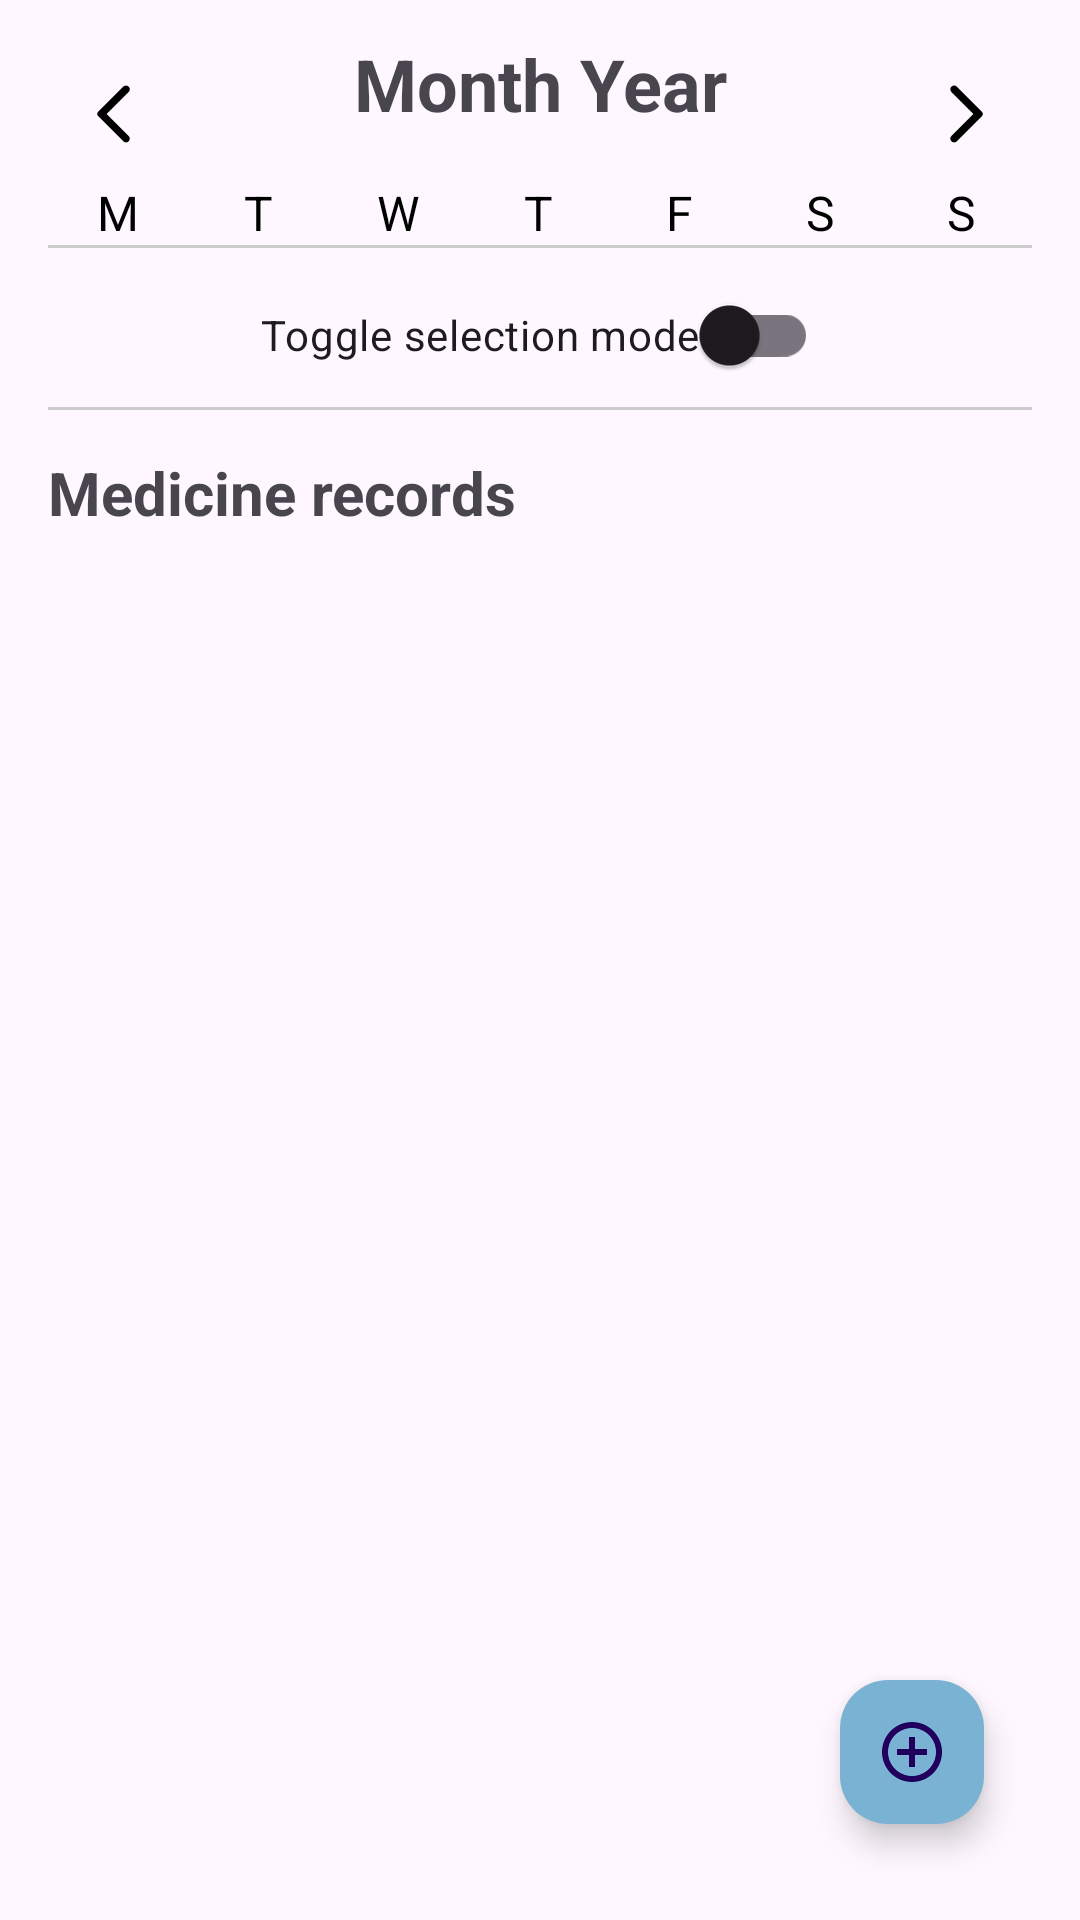

Reconstruct the res/layout file that produces this screen, plus the resources it refers to.
<!-- AndroidManifest.xml: application theme Theme.MediCare -->
<!-- res/layout/fragment_calendar.xml -->
<?xml version="1.0" encoding="utf-8"?>
<LinearLayout xmlns:android="http://schemas.android.com/apk/res/android"
    android:layout_width="match_parent"
    android:layout_height="match_parent"
    xmlns:app="http://schemas.android.com/apk/res-auto"
    android:orientation="vertical"
    android:padding="16dp">

    
    <LinearLayout
        android:layout_width="match_parent"
        android:layout_height="wrap_content"
        android:orientation="horizontal"
        android:gravity="center_vertical|center_horizontal">

        <ImageButton
            style="?android:attr/buttonBarStyle"
            android:id="@+id/buttonPreviousMonth"
            android:layout_width="wrap_content"
            android:layout_height="wrap_content"
            android:contentDescription="@string/prevMonth"
            android:src="@drawable/calendar_ic_arrow_left"
            android:padding="10dp"/>

        <TextView
            android:id="@+id/textMonthYear"
            android:layout_width="0dp"
            android:layout_height="wrap_content"
            android:layout_weight="1"
            android:text="@string/monthYear"
            android:textSize="24sp"
            android:textStyle="bold"
            android:gravity="center"
            android:layout_marginBottom="10dp"/>

        <ImageButton
            style="?android:attr/buttonBarStyle"
            android:id="@+id/buttonNextMonth"
            android:layout_width="wrap_content"
            android:layout_height="wrap_content"
            android:contentDescription="@string/nextMonth"
            android:src="@drawable/calendar_ic_arrow_right"
            android:padding="10dp"/>
    </LinearLayout>

    
    <LinearLayout
        android:layout_width="match_parent"
        android:layout_height="wrap_content"
        android:orientation="horizontal">

        <TextView
            android:layout_width="0dp"
            android:layout_height="wrap_content"
            android:layout_weight="1"
            android:gravity="center"
            android:text="@string/mondayShortest"
            android:textColor="@android:color/black"
            android:textSize="16sp"/>

        <TextView
            android:layout_width="0dp"
            android:layout_height="wrap_content"
            android:layout_weight="1"
            android:gravity="center"
            android:text="@string/tuesdayShortest"
            android:textColor="@android:color/black"
            android:textSize="16sp"/>

        <TextView
            android:layout_width="0dp"
            android:layout_height="wrap_content"
            android:layout_weight="1"
            android:gravity="center"
            android:text="@string/wednesdayShortest"
            android:textColor="@android:color/black"
            android:textSize="16sp"/>

        <TextView
            android:layout_width="0dp"
            android:layout_height="wrap_content"
            android:layout_weight="1"
            android:gravity="center"
            android:text="@string/thursdayShortest"
            android:textColor="@android:color/black"
            android:textSize="16sp"/>

        <TextView
            android:layout_width="0dp"
            android:layout_height="wrap_content"
            android:layout_weight="1"
            android:gravity="center"
            android:text="@string/fridayShortest"
            android:textColor="@android:color/black"
            android:textSize="16sp"/>

        <TextView
            android:layout_width="0dp"
            android:layout_height="wrap_content"
            android:layout_weight="1"
            android:gravity="center"
            android:text="@string/saturdayShortest"
            android:textColor="@android:color/black"
            android:textSize="16sp"/>

        <TextView
            android:layout_width="0dp"
            android:layout_height="wrap_content"
            android:layout_weight="1"
            android:gravity="center"
            android:text="@string/sundayShortest"
            android:textColor="@android:color/black"
            android:textSize="16sp"/>
    </LinearLayout>

    
    <View
        android:layout_width="match_parent"
        android:layout_height="1dp"
        android:background="#CCCCCC" />

    
    <androidx.recyclerview.widget.RecyclerView
        android:id="@+id/recyclerViewCalendar"
        android:layout_width="match_parent"
        android:layout_height="wrap_content"
        android:layout_marginTop="5dp"
        android:columnCount="7"
        android:orientation="horizontal" />














    

    <androidx.appcompat.widget.SwitchCompat
        android:id="@+id/switchToggleMode"
        android:layout_width="wrap_content"
        android:layout_height="wrap_content"
        android:text="@string/toggleSelectionMode"
        android:textOn = "@string/singleSelectMode"
        android:textOff = "@string/multipleSelectMode"
        android:layout_gravity="center_horizontal" />

    <View
        android:layout_width="match_parent"
        android:layout_height="1dp"
        android:background="#CCCCCC" />

    
    <LinearLayout
        android:layout_width="match_parent"
        android:layout_height="match_parent"
        android:orientation="vertical">

        <TextView
            android:layout_width="wrap_content"
            android:layout_height="wrap_content"
            android:text="@string/medicineRecords"
            android:textSize="20sp"
            android:textStyle="bold"
            android:layout_marginTop="14dp" />

        <androidx.recyclerview.widget.RecyclerView
            android:id="@+id/recyclerViewMedication"
            android:layout_width="match_parent"
            android:layout_height="0dp"
            android:layout_weight="1"
            android:columnCount="1"
            android:nestedScrollingEnabled="false" />

        <com.google.android.material.floatingactionbutton.FloatingActionButton
            android:id="@+id/buttonAddMedication"
            android:layout_width="wrap_content"
            android:layout_height="wrap_content"
            android:layout_gravity="right|bottom"
            android:layout_margin="16dp"
            android:clickable="true"
            android:contentDescription="@string/addMedication"
            app:fabCustomSize="48dp"
            app:fabSize="auto"
            android:backgroundTint="@color/theme_primary_variant"
            app:srcCompat="@drawable/ic_add_circle" />

    </LinearLayout>

</LinearLayout>
<!-- resources referenced by this layout -->
<resources>
  <color name="theme_primary_variant">#7AB2D3</color>
  <!-- drawable calendar_ic_arrow_left (drawable) -->
  <vector xmlns:android="http://schemas.android.com/apk/res/android"
      android:width="24dp"
      android:height="24dp"
      android:viewportWidth="24"
      android:viewportHeight="24"
      android:autoMirrored="true">
      <group>
          <clip-path android:pathData="M0,0h24v24h-24z" />
          <path
              android:fillColor="#000000"
              android:pathData="M15.125,21.1L6.7,12.7C6.6,12.6 6.529,12.492 6.488,12.375C6.446,12.258 6.425,12.133 6.425,12C6.425,11.867 6.446,11.742 6.488,11.625C6.529,11.508 6.6,11.4 6.7,11.3L15.125,2.875C15.358,2.642 15.65,2.525 16,2.525C16.35,2.525 16.65,2.65 16.9,2.9C17.15,3.15 17.275,3.442 17.275,3.775C17.275,4.108 17.15,4.4 16.9,4.65L9.55,12L16.9,19.35C17.133,19.583 17.25,19.871 17.25,20.212C17.25,20.554 17.125,20.85 16.875,21.1C16.625,21.35 16.333,21.475 16,21.475C15.667,21.475 15.375,21.35 15.125,21.1Z" />
      </group>
  </vector>
  <!-- drawable calendar_ic_arrow_right (drawable) -->
  <vector xmlns:android="http://schemas.android.com/apk/res/android"
      android:width="24dp"
      android:height="24dp"
      android:viewportWidth="24"
      android:viewportHeight="24"
      android:autoMirrored="true">
      <group>
          <clip-path android:pathData="M0,0h24v24h-24z" />
          <path
              android:fillColor="#000000"
              android:pathData="M7.15,21.1C6.9,20.85 6.775,20.554 6.775,20.212C6.775,19.871 6.9,19.575 7.15,19.325L14.475,12L7.125,4.65C6.892,4.417 6.775,4.125 6.775,3.775C6.775,3.425 6.9,3.125 7.15,2.875C7.4,2.625 7.696,2.5 8.038,2.5C8.379,2.5 8.675,2.625 8.925,2.875L17.325,11.3C17.425,11.4 17.496,11.508 17.538,11.625C17.579,11.742 17.6,11.867 17.6,12C17.6,12.133 17.579,12.258 17.538,12.375C17.496,12.492 17.425,12.6 17.325,12.7L8.9,21.125C8.667,21.358 8.379,21.475 8.038,21.475C7.696,21.475 7.4,21.35 7.15,21.1Z" />
      </group>
  </vector>
  <!-- drawable ic_add_circle (drawable) -->
  <vector xmlns:android="http://schemas.android.com/apk/res/android"
      android:width="48dp"
      android:height="48dp"
      android:viewportWidth="24"
      android:viewportHeight="24">
    <path
        android:pathData="M13,7h-2v4L7,11v2h4v4h2v-4h4v-2h-4zM12,2C6.48,2 2,6.48 2,12s4.48,10 10,10s10,-4.48 10,-10S17.52,2 12,2m0,18c-4.41,0 -8,-3.59 -8,-8s3.59,-8 8,-8s8,3.59 8,8s-3.59,8 -8,8"
        android:fillColor="#7c3aed"/>
  </vector>
  <string name="addMedication">Add medication</string>
  <string name="fridayShortest">F</string>
  <string name="medicineRecords">Medicine records</string>
  <string name="mondayShortest">M</string>
  <string name="monthYear">Month Year</string>
  <string name="multipleSelectMode">Multiple select mode</string>
  <string name="nextMonth">Next month</string>
  <string name="prevMonth">Previous month</string>
  <string name="saturdayShortest">S</string>
  <string name="singleSelectMode">Single select mode</string>
  <string name="sundayShortest">S</string>
  <string name="thursdayShortest">T</string>
  <string name="toggleSelectionMode">Toggle selection mode</string>
  <string name="tuesdayShortest">T</string>
  <string name="wednesdayShortest">W</string>
  <style name="Theme.MediCare" parent="Base.Theme.MediCare" />
  <style name="Base.Theme.MediCare" parent="Theme.Material3.DayNight.NoActionBar">
          
          
          <item name="colorPrimary">@color/theme_primary</item>
          <item name="colorPrimaryVariant">@color/theme_primary_variant</item>
          <item name="colorSecondary">@color/theme_primary</item>
          <item name="colorOnSecondary">@color/white</item>
  
  
      </style>
  <color name="theme_primary">#4A628A</color>
  <color name="white">#FFFFFFFF</color>
</resources>
